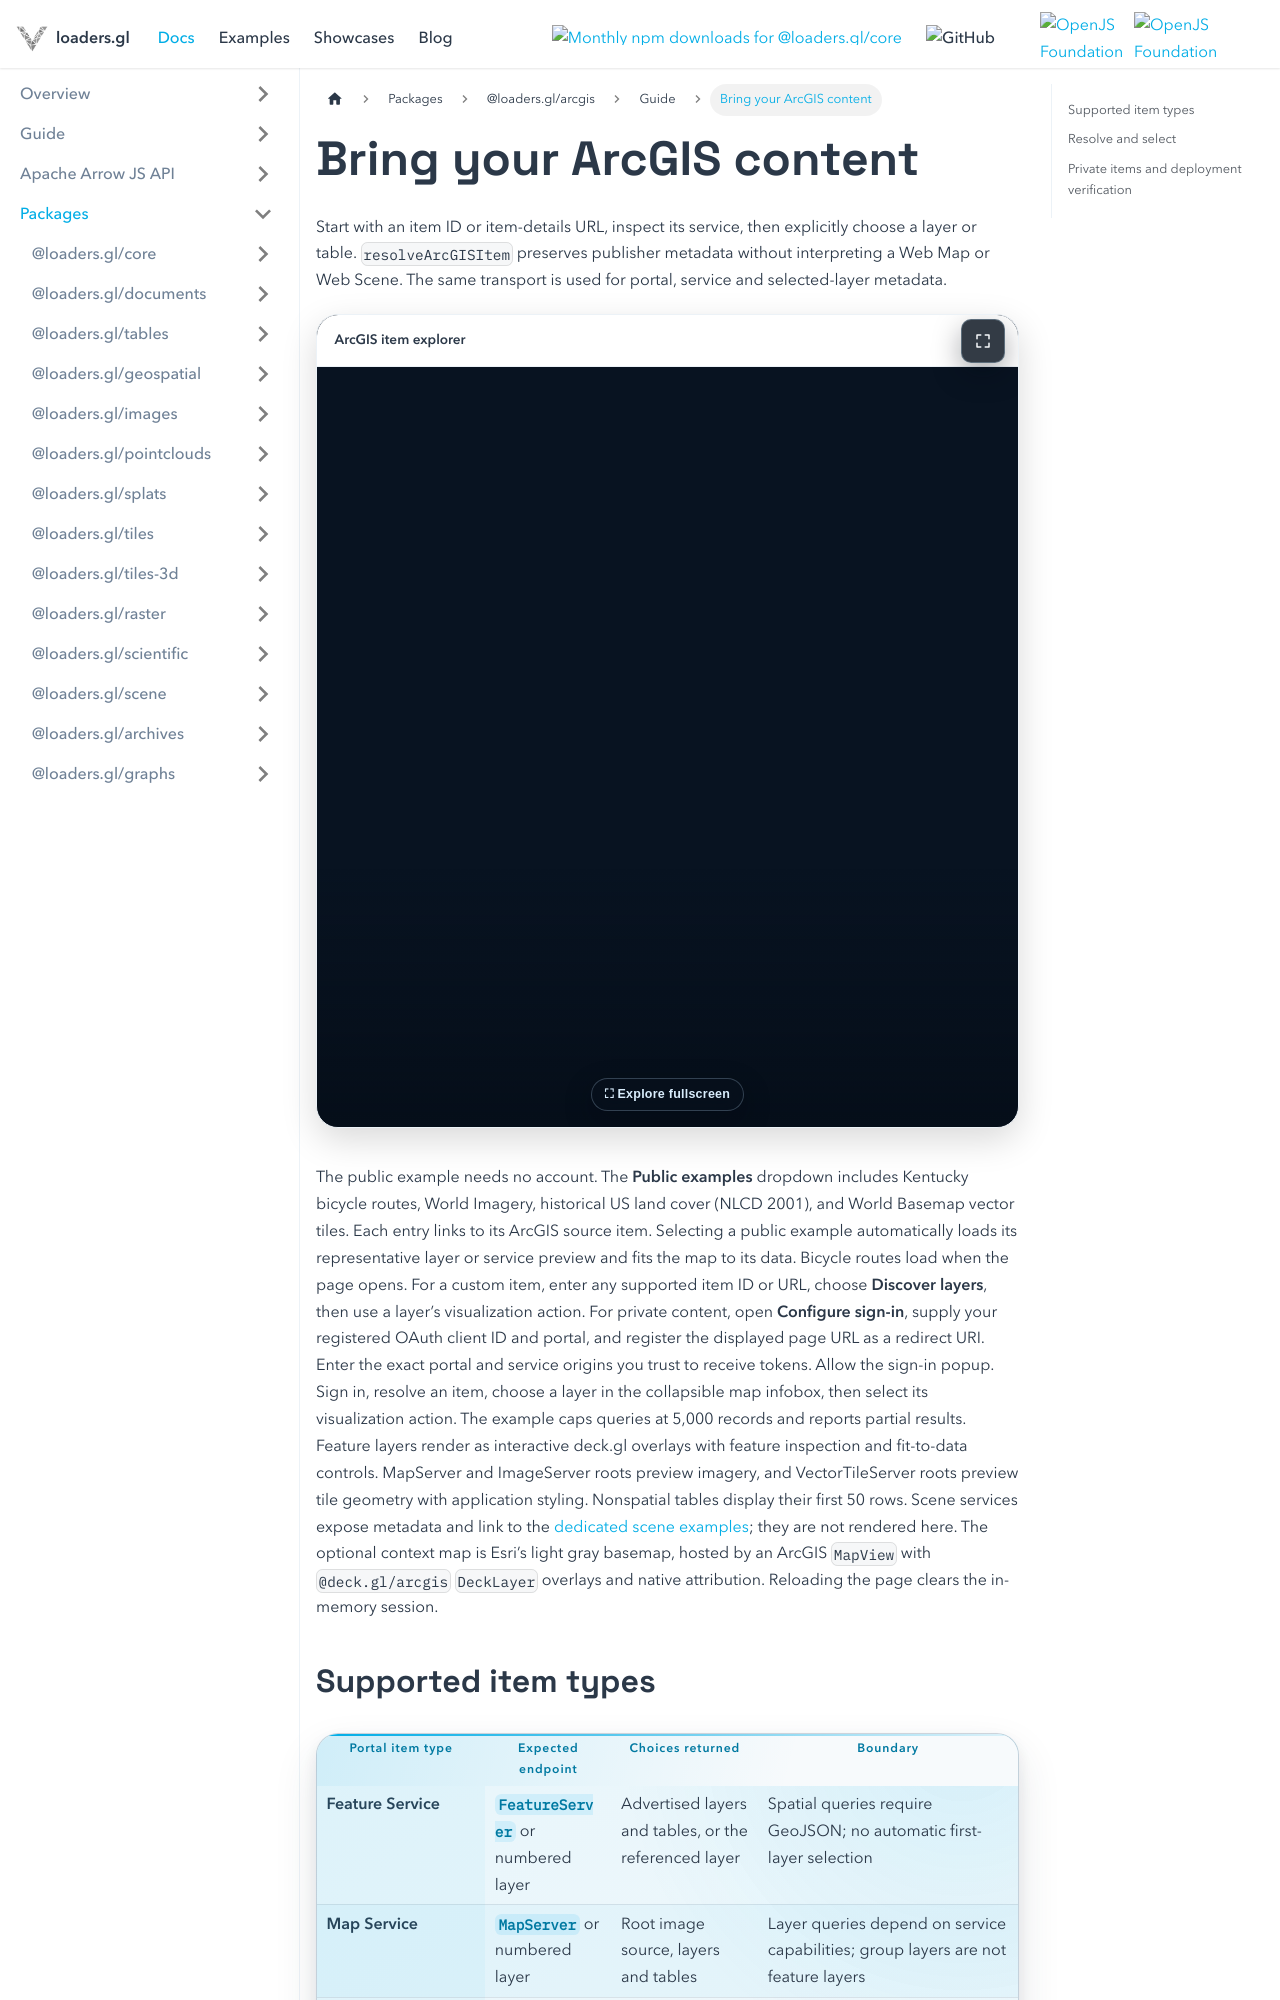

repository: visgl/loaders.gl · page: next/docs/developer-guide/arcgis/items.html · generator: docusaurus

---
title: Bring your ArcGIS content
description: Resolve service-backed portal items, preserve metadata, and choose a layer for visualization.
---

import {ClientExample} from '@site/src/components';
import {DocLiveExample} from '@site/src/components/docs/doc-live-example';

# Bring your ArcGIS content

Start with an item ID or item-details URL, inspect its service, then explicitly choose a layer or
table. `resolveArcGISItem` preserves publisher metadata without interpreting a Web Map or Web Scene.
The same transport is used for portal, service and selected-layer metadata.

<DocLiveExample label="ArcGIS item explorer" height="760px">
  <ClientExample kind="arcgis-items" />
</DocLiveExample>

The public example needs no account. The **Public examples** dropdown includes Kentucky bicycle routes,
World Imagery, historical US land cover (NLCD 2001), and World Basemap vector tiles. Each entry links
to its ArcGIS source item. Selecting a public example automatically loads its representative layer
or service preview and fits the map to its data. Bicycle routes load when the page opens.
For a custom item, enter any supported item ID or URL, choose **Discover layers**, then use a layer’s
visualization action. For private content, open **Configure sign-in**, supply your
registered OAuth client ID and portal, and register the displayed page URL as a redirect URI.
Enter the exact portal and service origins you trust to receive tokens. Allow the sign-in popup. Sign in, resolve an item,
choose a layer in the collapsible map infobox, then select its visualization action. The example caps queries at 5,000 records and reports partial results.
Feature layers render as interactive deck.gl overlays with feature inspection and fit-to-data controls.
MapServer and ImageServer roots preview imagery, and VectorTileServer roots preview tile geometry
with application styling. Nonspatial tables display their first 50 rows. Scene services expose
metadata and link to the [dedicated scene examples](/examples/arcgis); they are not rendered here.
The optional context map is Esri’s light gray basemap, hosted by an ArcGIS `MapView` with
`@deck.gl/arcgis` `DeckLayer` overlays and native attribution. Reloading the page clears the in-memory session.
